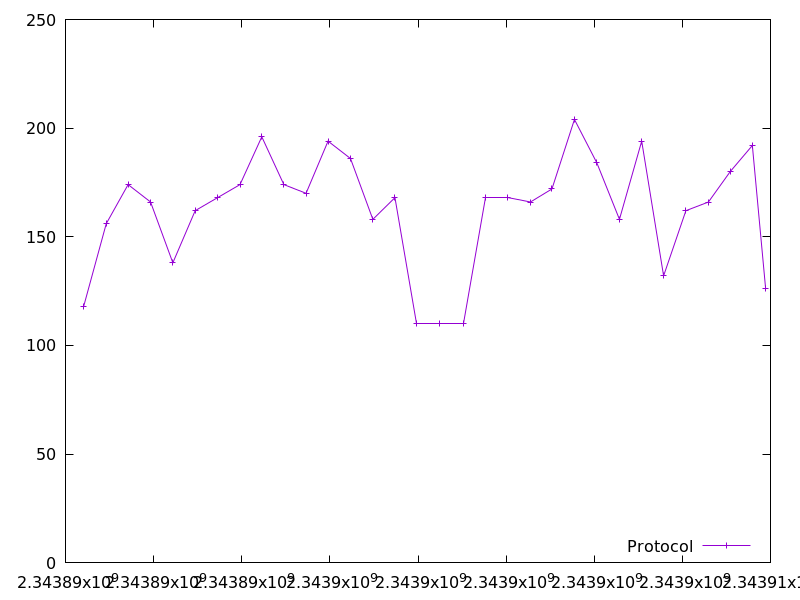

The table this chart was drawn from, first rows:
2343890413.36332, 118.0
2343890925, 156.0
2343891421, 174.0
2343891930, 166.0
2343892436, 138.0
2343892944, 162.0
2343893451, 168.0
2343893961, 174.0
2343894456, 196.0
2343894956, 174.0
2343895460, 170.0
2343895959, 194.0
2343896469, 186.0
2343896976, 158.0
2343897477, 168.0
2343897977, 110.0
2343898491, 110.0
2343899042, 110.0
2343899543, 168.0
2343900040, 168.0
2343900553, 166.0
2343901040, 172.0
2343901552, 204.0
2343902060, 184.0
2343902573, 158.0
2343903077, 194.0
2343903575, 132.0
2343904081, 162.0
2343904593, 166.0
2343905088, 180.0
2343905589, 192.0
2343905891, 126.0
